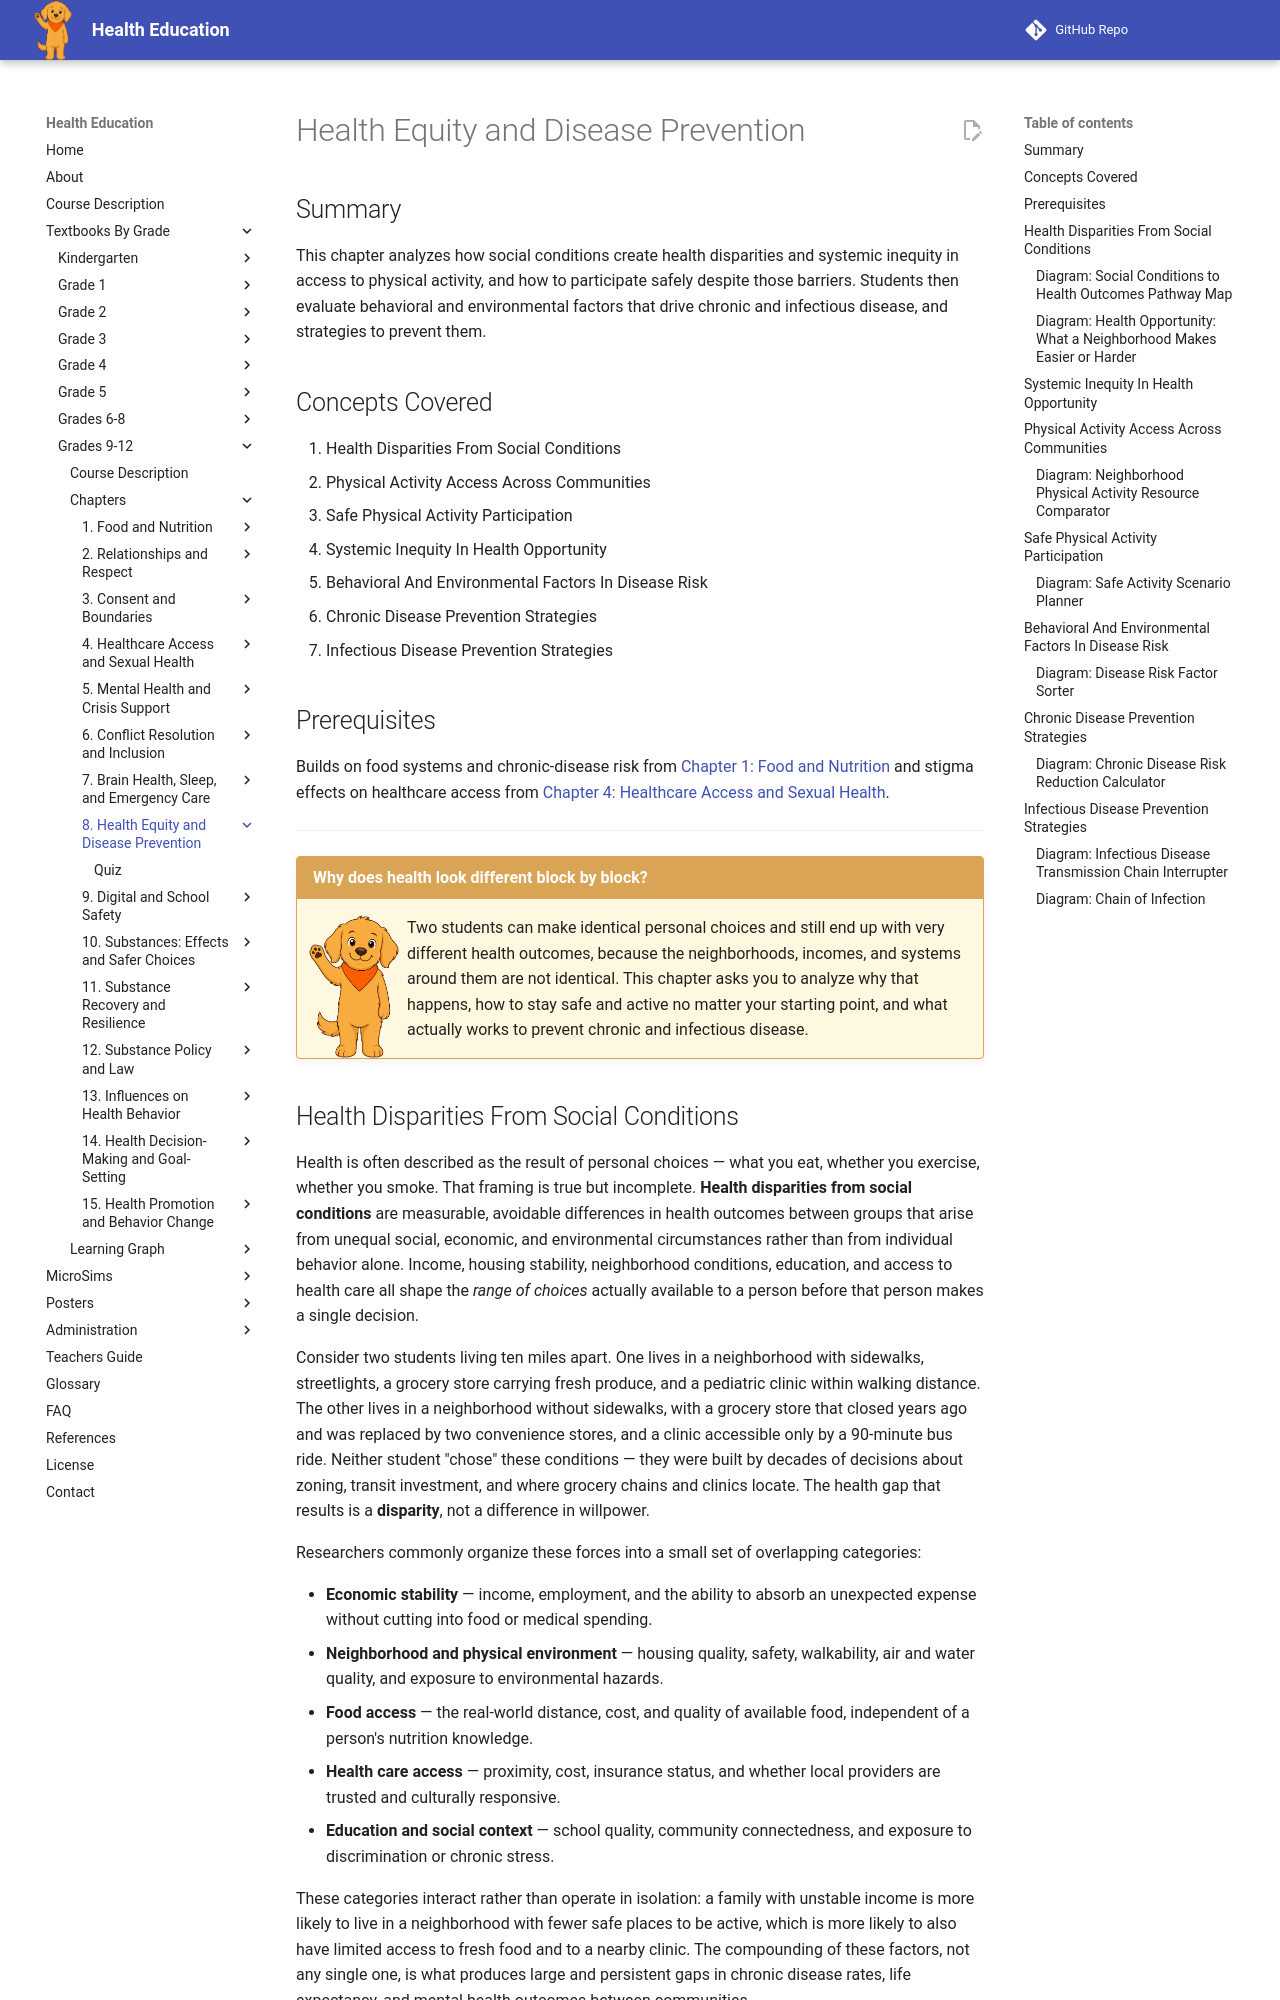

repository: dmccreary/health-education · page: bands/grade-9-12/chapters/08-health-equity-and-disease-prevention/index.html · generator: mkdocs

---
title: Health Equity and Disease Prevention
description: Grade 9-12 chapter analyzing how social conditions create health disparities and systemic inequity in physical activity access, how to participate safely despite those barriers, and evaluating behavioral and environmental factors and prevention strategies for chronic and infectious disease.
generated_by: claude skill chapter-content-generator
date: 2026-07-06 19:24:27
version: 0.09
---

# Health Equity and Disease Prevention

## Summary

This chapter analyzes how social conditions create health disparities and
systemic inequity in access to physical activity, and how to participate
safely despite those barriers. Students then evaluate behavioral and
environmental factors that drive chronic and infectious disease, and
strategies to prevent them.

## Concepts Covered

1. Health Disparities From Social Conditions
2. Physical Activity Access Across Communities
3. Safe Physical Activity Participation
4. Systemic Inequity In Health Opportunity
5. Behavioral And Environmental Factors In Disease Risk
6. Chronic Disease Prevention Strategies
7. Infectious Disease Prevention Strategies

## Prerequisites

Builds on food systems and chronic-disease risk from
[Chapter 1: Food and Nutrition](../01-food-and-nutrition/index.md)
and stigma effects on healthcare access from
[Chapter 4: Healthcare Access and Sexual Health](../04-healthcare-access-and-sexual-health/index.md).

---

!!! mascot-welcome "Why does health look different block by block?"
    ![Scout sitting attentively](../../../../img/mascot/welcome.png){ class="mascot-admonition-img" }
    Two students can make identical personal choices and still end up with
    very different health outcomes, because the neighborhoods, incomes, and
    systems around them are not identical. This chapter asks you to analyze
    why that happens, how to stay safe and active no matter your starting
    point, and what actually works to prevent chronic and infectious
    disease.

## Health Disparities From Social Conditions

Health is often described as the result of personal choices — what you eat,
whether you exercise, whether you smoke. That framing is true but
incomplete. **Health disparities from social conditions** are measurable,
avoidable differences in health outcomes between groups that arise from
unequal social, economic, and environmental circumstances rather than from
individual behavior alone. Income, housing stability, neighborhood
conditions, education, and access to health care all shape the *range of
choices* actually available to a person before that person makes a single
decision.

Consider two students living ten miles apart. One lives in a neighborhood
with sidewalks, streetlights, a grocery store carrying fresh produce, and a
pediatric clinic within walking distance. The other lives in a neighborhood
without sidewalks, with a grocery store that closed years ago and was
replaced by two convenience stores, and a clinic accessible only by a
90-minute bus ride. Neither student "chose" these conditions — they were
built by decades of decisions about zoning, transit investment, and where
grocery chains and clinics locate. The health gap that results is a
**disparity**, not a difference in willpower.

Researchers commonly organize these forces into a small set of overlapping
categories:

- **Economic stability** — income, employment, and the ability to absorb an
  unexpected expense without cutting into food or medical spending.
- **Neighborhood and physical environment** — housing quality, safety,
  walkability, air and water quality, and exposure to environmental
  hazards.
- **Food access** — the real-world distance, cost, and quality of available
  food, independent of a person's nutrition knowledge.
- **Health care access** — proximity, cost, insurance status, and whether
  local providers are trusted and culturally responsive.
- **Education and social context** — school quality, community
  connectedness, and exposure to discrimination or chronic stress.

These categories interact rather than operate in isolation: a family with
unstable income is more likely to live in a neighborhood with fewer safe
places to be active, which is more likely to also have limited access to
fresh food and to a nearby clinic. The compounding of these factors, not any
single one, is what produces large and persistent gaps in chronic disease
rates, life expectancy, and mental health outcomes between communities.
